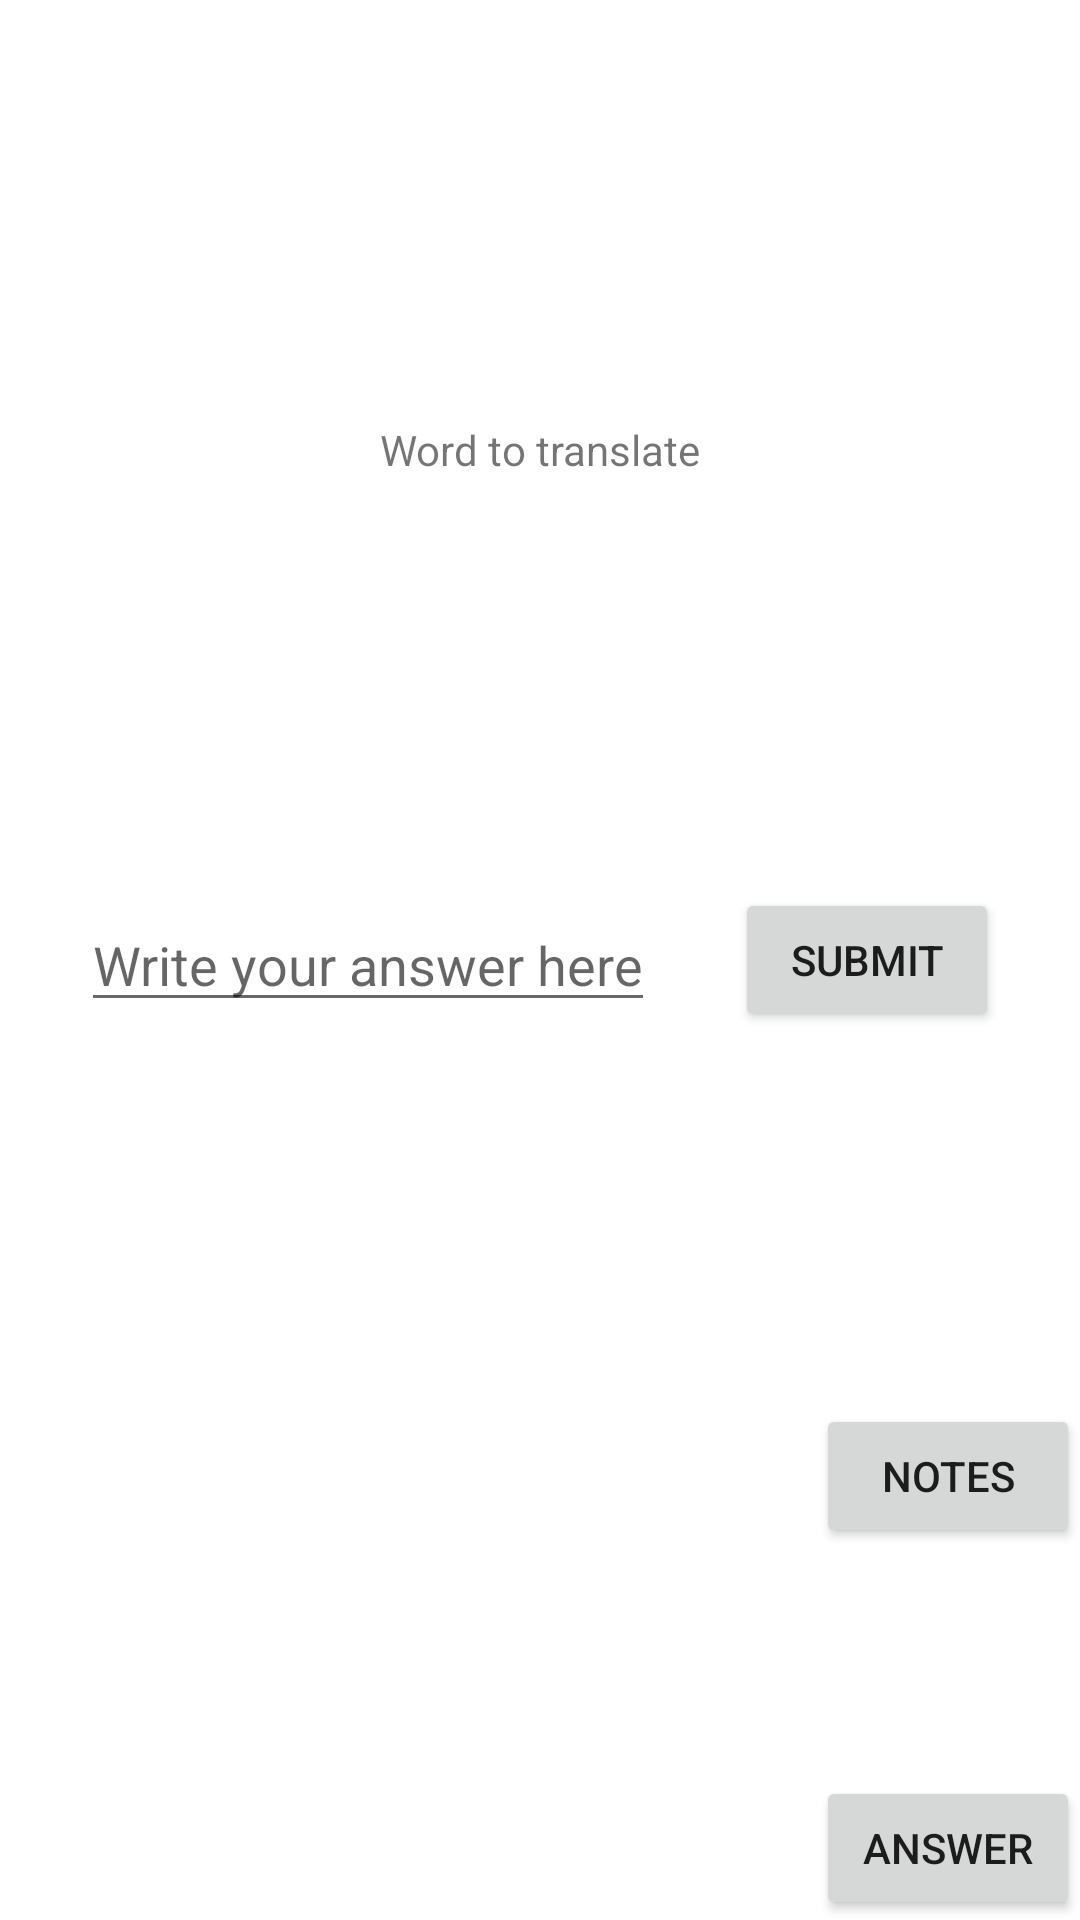

Layout XML and referenced resources for this Android screen:
<!-- AndroidManifest.xml: application theme Theme.Vocabulary -->
<!-- res/layout/activity_practise.xml -->
<?xml version="1.0" encoding="utf-8"?>
<androidx.constraintlayout.widget.ConstraintLayout xmlns:android="http://schemas.android.com/apk/res/android"
    xmlns:app="http://schemas.android.com/apk/res-auto"
    xmlns:tools="http://schemas.android.com/tools"
    android:layout_width="match_parent"
    android:layout_height="match_parent">

    <TextView
        android:id="@+id/tv_practise_wordToTranslate"
        android:layout_width="wrap_content"
        android:layout_height="wrap_content"
        android:text="Word to translate"
        app:layout_constraintBottom_toTopOf="@id/et_practise_answer"
        app:layout_constraintLeft_toLeftOf="parent"
        app:layout_constraintRight_toRightOf="parent"
        app:layout_constraintTop_toTopOf="parent" />


    <EditText
        android:id="@+id/et_practise_answer"
        android:layout_width="wrap_content"
        android:layout_height="wrap_content"
        android:hint="Write your answer here"
        app:layout_constraintBottom_toBottomOf="parent"
        app:layout_constraintLeft_toLeftOf="parent"
        app:layout_constraintRight_toLeftOf="@id/btn_practise_submit"
        app:layout_constraintTop_toTopOf="parent" />

    <Button
        android:id="@+id/btn_practise_submit"
        android:layout_width="wrap_content"
        android:layout_height="wrap_content"
        android:text="SUBMIT"
        app:layout_constraintBottom_toBottomOf="parent"
        app:layout_constraintLeft_toRightOf="@id/et_practise_answer"
        app:layout_constraintRight_toRightOf="parent"
        app:layout_constraintTop_toTopOf="parent" />

    <TextView
        android:id="@+id/tv_practise_notes"
        android:layout_width="274dp"
        android:layout_height="274dp"
        android:layout_marginBottom="10dp"
        android:paddingLeft="20dp"
        android:scrollbarAlwaysDrawHorizontalTrack="true"
        android:text="Notes"
        android:visibility="invisible"
        app:layout_constraintBottom_toBottomOf="parent"
        app:layout_constraintLeft_toLeftOf="parent"
        app:layout_constraintRight_toLeftOf="@id/btn_practise_notes"
        app:layout_constraintTop_toBottomOf="@+id/et_practise_answer" />

    <Button
        android:id="@+id/btn_practise_notes"
        android:layout_width="wrap_content"
        android:layout_height="wrap_content"
        android:text="Notes"
        app:layout_constraintTop_toBottomOf="@id/btn_practise_submit"
        app:layout_constraintBottom_toBottomOf="parent"
        app:layout_constraintRight_toRightOf="parent" />

    <TextView
        android:id="@+id/tv_practise_answer"
        android:layout_width="wrap_content"
        android:layout_height="wrap_content"
        android:text="Right answer is"
        android:visibility="invisible"
        app:layout_constraintBottom_toBottomOf="parent"
        app:layout_constraintLeft_toLeftOf="parent"
        app:layout_constraintRight_toRightOf="parent"
        android:layout_marginBottom="10dp"/>

    <Button
        android:id="@+id/btn_practise_answer"
        android:layout_width="wrap_content"
        android:layout_height="wrap_content"
        android:text="answer"
        app:layout_constraintBottom_toBottomOf="parent"
        app:layout_constraintRight_toRightOf="parent" />
</androidx.constraintlayout.widget.ConstraintLayout>
<!-- resources referenced by this layout -->
<resources>
  <style name="Theme.Vocabulary" parent="Theme.MaterialComponents.DayNight.DarkActionBar">
          
          <item name="colorPrimary">@color/purple_500</item>
          <item name="colorPrimaryVariant">@color/purple_700</item>
          <item name="colorOnPrimary">@color/white</item>
          
          <item name="colorSecondary">@color/teal_200</item>
          <item name="colorSecondaryVariant">@color/teal_700</item>
          <item name="colorOnSecondary">@color/black</item>
          
          <item name="android:statusBarColor" tools:targetApi="l">?attr/colorPrimaryVariant</item>
          
      </style>
  <color name="white">#FFFFFFFF</color>
  <color name="teal_700">#FF018786</color>
  <color name="black">#FF000000</color>
  <!-- not gathered from this repository: default colours our renderer supplied (Android Studio template values) -->
  <color name="purple_500">#FF6200EE</color>
  <color name="purple_700">#FF3700B3</color>
  <color name="teal_200">#FF03DAC5</color>
</resources>
